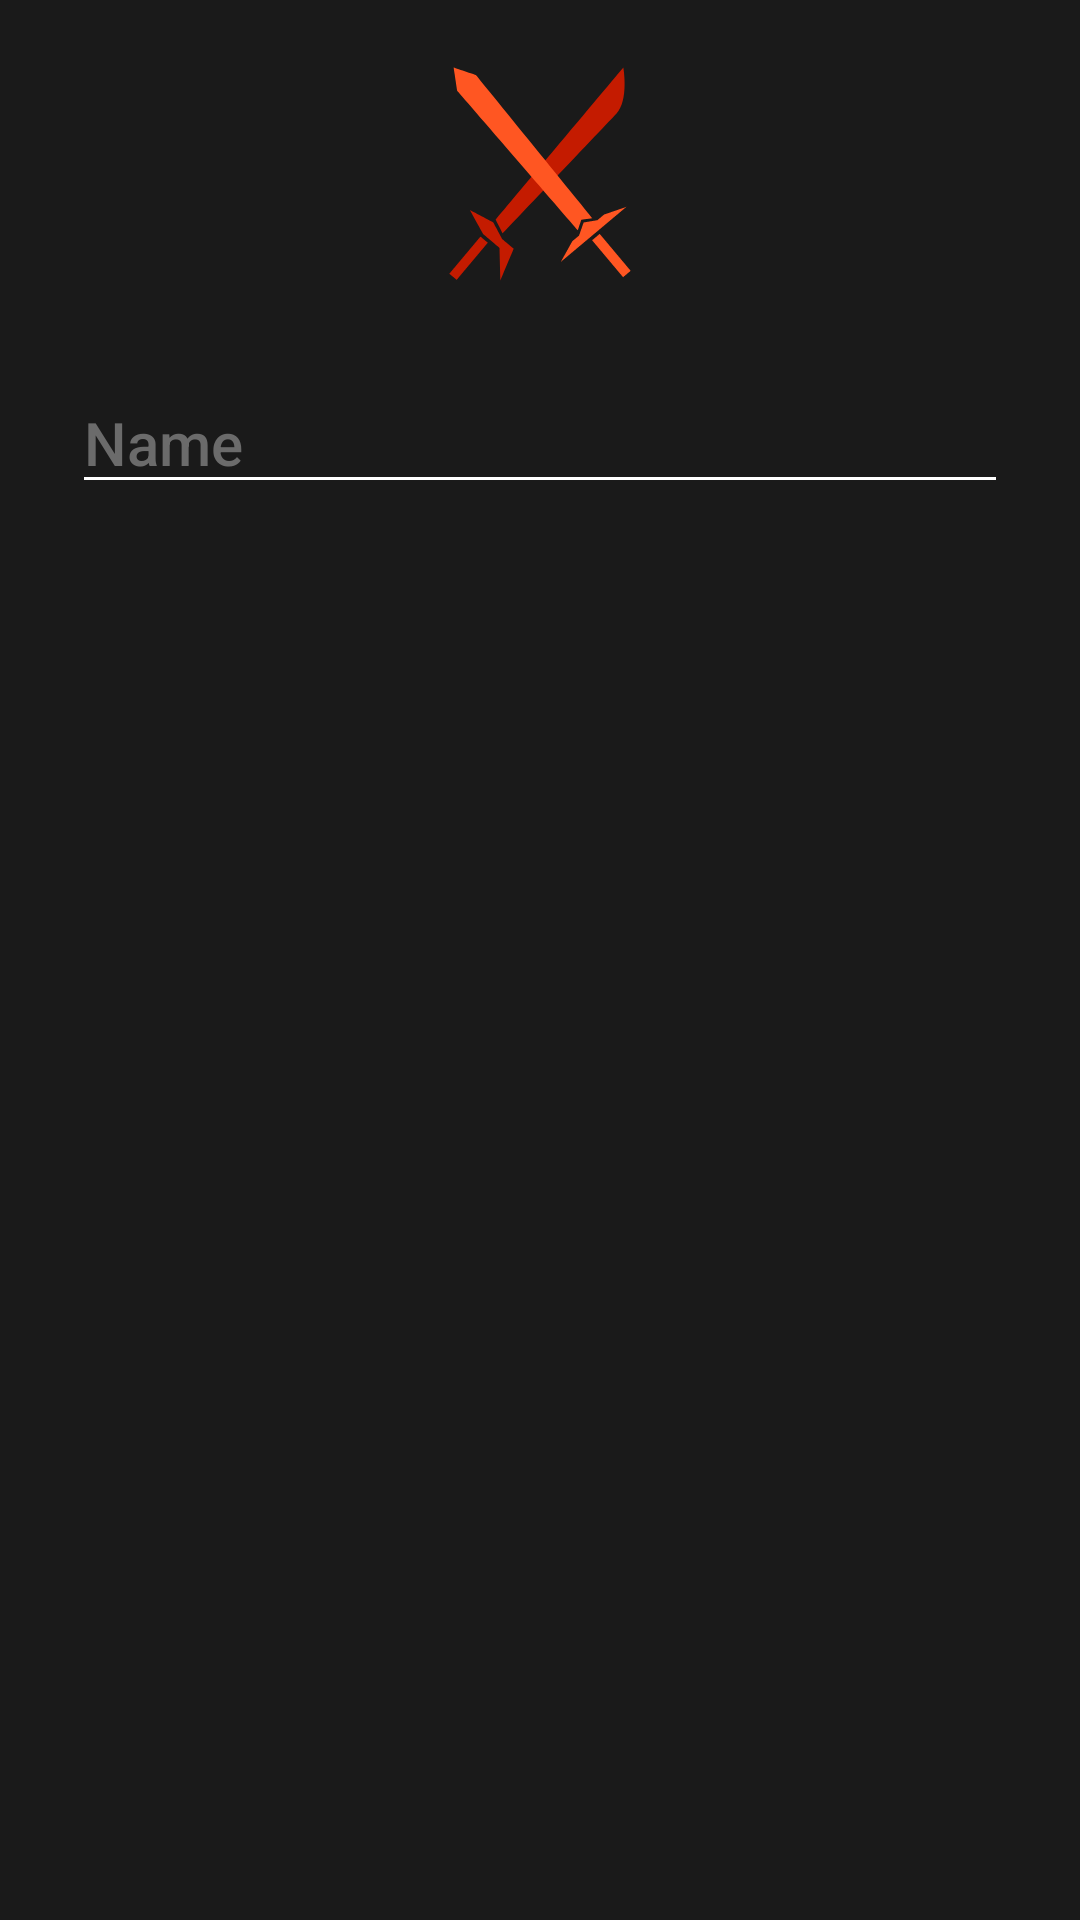

This screen was rendered from an Android layout file. Write that file and the resources it references.
<!-- AndroidManifest.xml: application theme AppTheme -->
<!-- res/layout/dialog_create_edit_combat.xml -->
<?xml version="1.0" encoding="utf-8"?>
<LinearLayout xmlns:android="http://schemas.android.com/apk/res/android"
    android:layout_width="match_parent"
    android:layout_height="wrap_content"
    android:gravity="center_horizontal"
    android:orientation="vertical"
    android:padding="8dp">

    <ImageView
        android:id="@+id/imageView"
        android:layout_width="wrap_content"
        android:layout_height="wrap_content"
        android:src="@drawable/ic_combat" />

    <EditText
        android:id="@+id/name_value"
        android:layout_width="match_parent"
        android:layout_height="wrap_content"
        android:layout_margin="16dp"
        android:hint="@string/name"
        android:inputType="textCapSentences"
        android:maxWidth="50dp"
        android:textAppearance="@android:style/TextAppearance.DeviceDefault.DialogWindowTitle"
        android:textColor="@color/primaryTextColor"
        android:textColorHint="@color/lightTextColor" />
</LinearLayout>
<!-- resources referenced by this layout -->
<resources>
  <color name="lightTextColor">#6b6b6b</color>
  <color name="primaryTextColor">#ffffff</color>
  <!-- drawable ic_combat: vector/xml drawable (drawable, 4420 chars, omitted) -->
  <string name="name">Name</string>
  <style name="AppTheme" parent="Theme.AppCompat.Light.NoActionBar">
          
          <item name="colorPrimary">@color/primaryColor</item>
          <item name="colorPrimaryDark">@color/primaryDarkColor</item>
          <item name="colorAccent">@color/contrastColor</item>
          <item name="colorControlNormal">@color/primaryTextColor</item>
          <item name="android:windowBackground">@color/backgroundColor</item>
          <item name="android:textColorPrimary">@color/primaryTextColor</item>
          <item name="android:textColorSecondary">@color/secondaryTextColor</item>
          <item name="android:textColor">@color/primaryTextColor</item>
          <item name="android:itemBackground">@color/backgroundColor</item>
          <item name="actionBarTabStyle">@color/contrastColor</item>
      </style>
  <color name="primaryColor">#ff5622</color>
  <color name="primaryDarkColor">#c41b00</color>
  <color name="contrastColor">#cbff22</color>
  <color name="backgroundColor">#1a1a1a</color>
  <color name="secondaryTextColor">#000000</color>
</resources>
